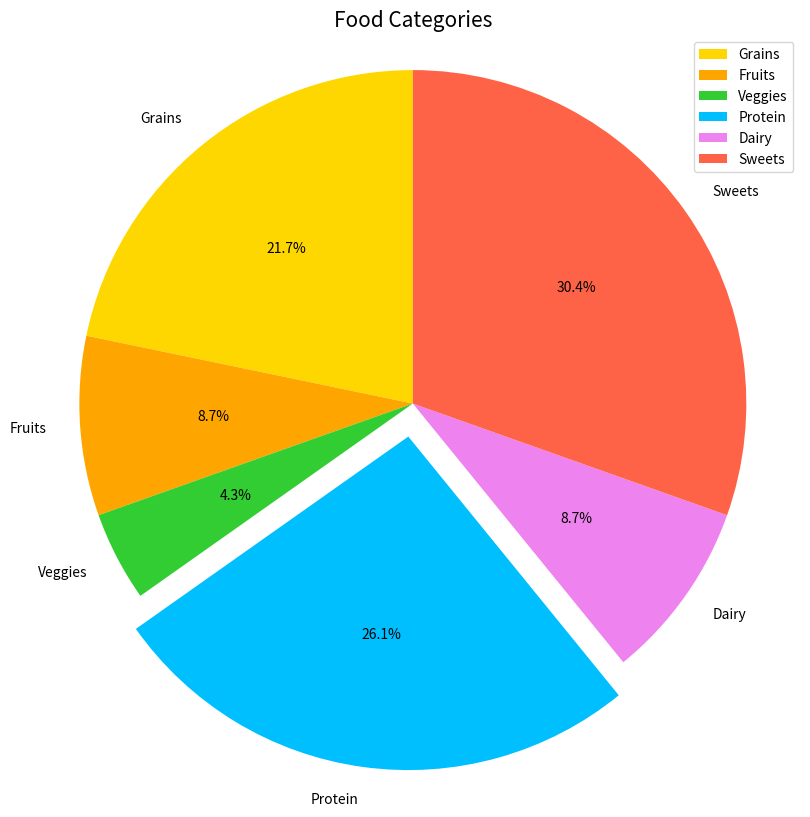

This chart was generated by the following Python code:
import numpy as np
import matplotlib.pyplot as plt


#pie chart

cat = np.array(["Grains", "Fruits", "Veggies", "Protein", "Dairy", "Sweets"])
values = np.array([5, 2, 1, 6, 2, 7])
colors = ["gold", "orange", "limegreen", "deepskyblue", "violet", "tomato"]

plt.figure(figsize=(10,10))

plt.pie(
    values,
    labels=cat,
    colors=colors,
    autopct="%1.1f%%",
    startangle=90,
    explode=(0, 0, 0, 0.1, 0, 0)
)

plt.title("Food Categories", fontsize=15)
plt.axis("equal")   # Makes the pie chart a perfect circle
plt.legend()
plt.show()
